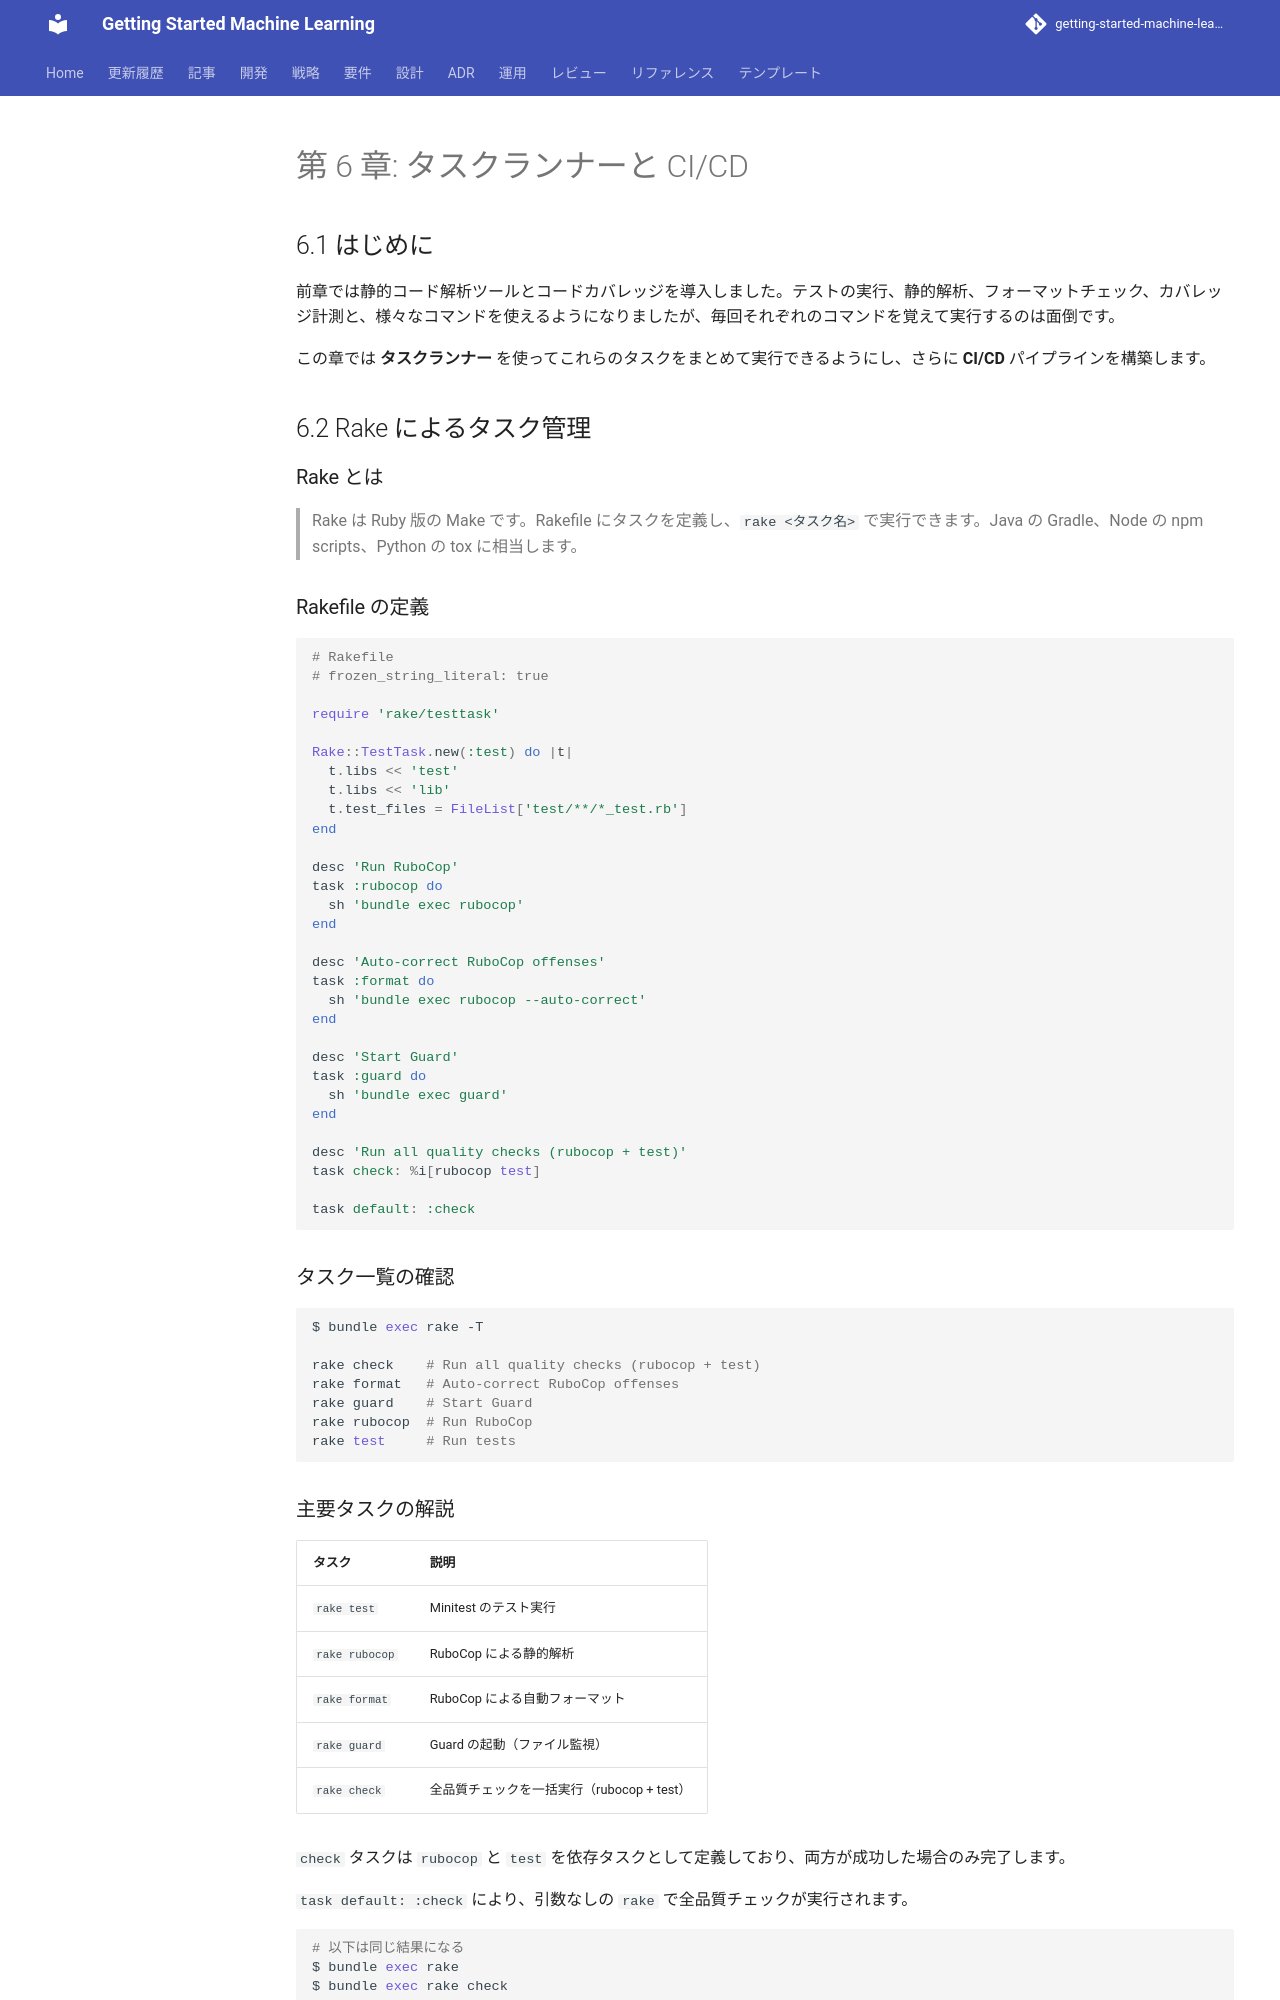

repository: k2works/getting-started-machine-learning · page: article/getting-start-tdd/ruby/06-task-runner-and-ci-cd/index.html · generator: mkdocs

---
type: Article
title: "第 6 章: タスクランナーと CI/CD"
description: "前章では静的コード解析ツールとコードカバレッジを導入しました。"
tags: [article, getting-start-tdd, ruby]
status: stable
generated: { by: human:kakimomokuri, at: 2026-03-24T05:22:28Z }
---

# 第 6 章: タスクランナーと CI/CD

## 6.1 はじめに

前章では静的コード解析ツールとコードカバレッジを導入しました。テストの実行、静的解析、フォーマットチェック、カバレッジ計測と、様々なコマンドを使えるようになりましたが、毎回それぞれのコマンドを覚えて実行するのは面倒です。

この章では **タスクランナー** を使ってこれらのタスクをまとめて実行できるようにし、さらに **CI/CD** パイプラインを構築します。

## 6.2 Rake によるタスク管理

### Rake とは

> Rake は Ruby 版の Make です。Rakefile にタスクを定義し、`rake <タスク名>` で実行できます。Java の Gradle、Node の npm scripts、Python の tox に相当します。

### Rakefile の定義

```ruby
# Rakefile
# frozen_string_literal: true

require 'rake/testtask'

Rake::TestTask.new(:test) do |t|
  t.libs << 'test'
  t.libs << 'lib'
  t.test_files = FileList['test/**/*_test.rb']
end

desc 'Run RuboCop'
task :rubocop do
  sh 'bundle exec rubocop'
end

desc 'Auto-correct RuboCop offenses'
task :format do
  sh 'bundle exec rubocop --auto-correct'
end

desc 'Start Guard'
task :guard do
  sh 'bundle exec guard'
end

desc 'Run all quality checks (rubocop + test)'
task check: %i[rubocop test]

task default: :check
```

### タスク一覧の確認

```bash
$ bundle exec rake -T

rake check    # Run all quality checks (rubocop + test)
rake format   # Auto-correct RuboCop offenses
rake guard    # Start Guard
rake rubocop  # Run RuboCop
rake test     # Run tests
```

### 主要タスクの解説

| タスク | 説明 |
|--------|------|
| `rake test` | Minitest のテスト実行 |
| `rake rubocop` | RuboCop による静的解析 |
| `rake format` | RuboCop による自動フォーマット |
| `rake guard` | Guard の起動（ファイル監視） |
| `rake check` | 全品質チェックを一括実行（rubocop + test） |

`check` タスクは `rubocop` と `test` を依存タスクとして定義しており、両方が成功した場合のみ完了します。

`task default: :check` により、引数なしの `rake` で全品質チェックが実行されます。

```bash
# 以下は同じ結果になる
$ bundle exec rake
$ bundle exec rake check
```

## 6.3 Guard によるファイル監視
